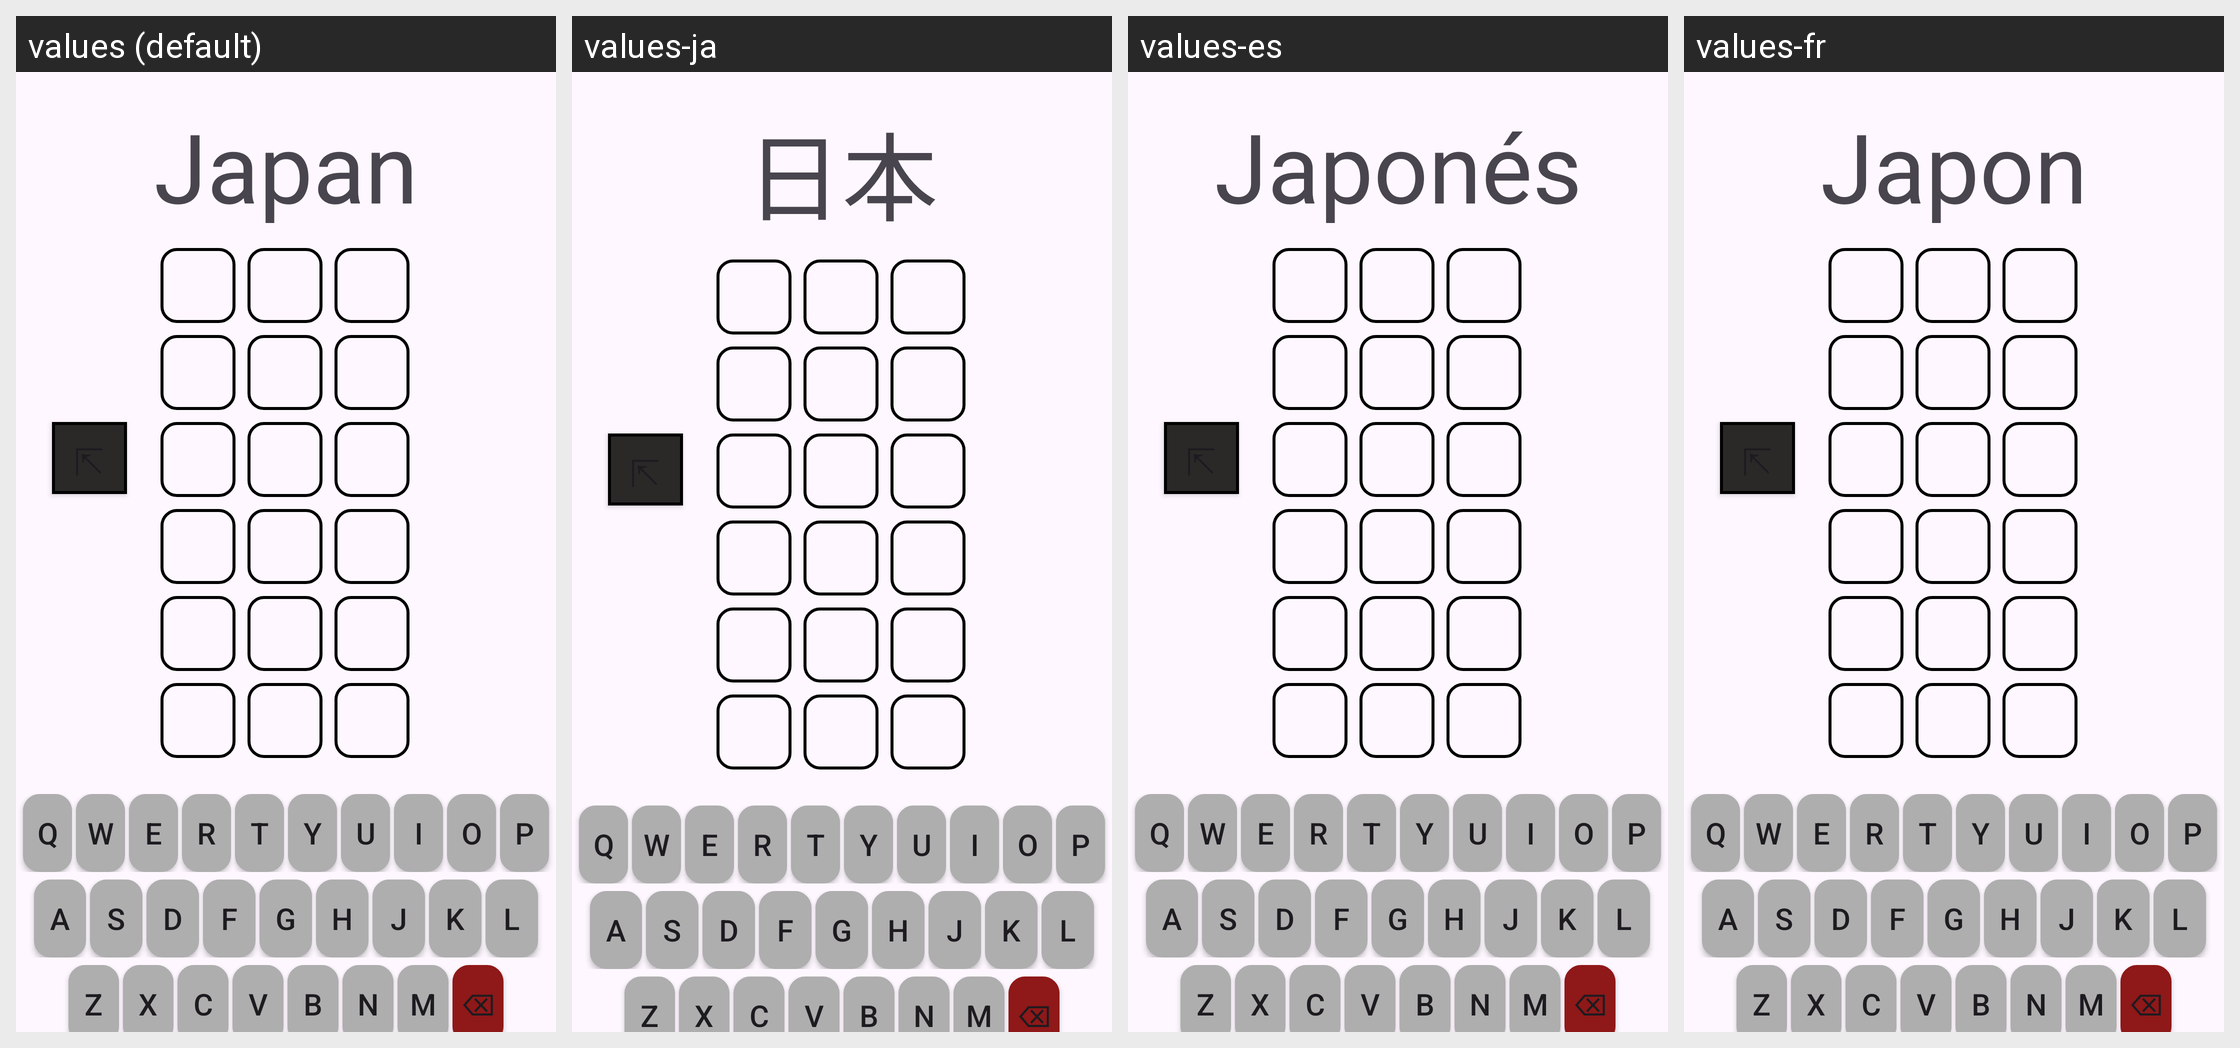

Translations of the strings shown on this Android screen, per locale in the grid:
Android screen res/layout/activity_japanese.xml rendered under 4 locales, left to right: values (default), values-ja, values-es, values-fr. Device: Nexus 5 (rendered at 1080×1920; each locale shown at half size, 540×960, under a caption strip naming it); theme Theme.WordleOnTheGo.
Strings drawn on this screen, with the default value and each locale's value (text and hints the layout hard-codes appear in the picture but are not listed):

japanese_option
  values: Japan
  values-ja: 日本
  values-es: Japonés
  values-fr: Japon

K11
  values: Q
  values-ja: Q  [not translated; the default value is used]
  values-es: Q  [not translated; the default value is used]
  values-fr: Q  [not translated; the default value is used]

K12
  values: W
  values-ja: W  [not translated; the default value is used]
  values-es: W  [not translated; the default value is used]
  values-fr: W  [not translated; the default value is used]

K13
  values: E
  values-ja: E  [not translated; the default value is used]
  values-es: E  [not translated; the default value is used]
  values-fr: E  [not translated; the default value is used]

K14
  values: R
  values-ja: R  [not translated; the default value is used]
  values-es: R  [not translated; the default value is used]
  values-fr: R  [not translated; the default value is used]

K15
  values: T
  values-ja: T  [not translated; the default value is used]
  values-es: T  [not translated; the default value is used]
  values-fr: T  [not translated; the default value is used]

K16
  values: Y
  values-ja: Y  [not translated; the default value is used]
  values-es: Y  [not translated; the default value is used]
  values-fr: Y  [not translated; the default value is used]

K17
  values: U
  values-ja: U  [not translated; the default value is used]
  values-es: U  [not translated; the default value is used]
  values-fr: U  [not translated; the default value is used]

K21
  values: I
  values-ja: I  [not translated; the default value is used]
  values-es: I  [not translated; the default value is used]
  values-fr: I  [not translated; the default value is used]

K22
  values: O
  values-ja: O  [not translated; the default value is used]
  values-es: O  [not translated; the default value is used]
  values-fr: O  [not translated; the default value is used]

K23
  values: P
  values-ja: P  [not translated; the default value is used]
  values-es: P  [not translated; the default value is used]
  values-fr: P  [not translated; the default value is used]

K24
  values: A
  values-ja: A  [not translated; the default value is used]
  values-es: A  [not translated; the default value is used]
  values-fr: A  [not translated; the default value is used]

K25
  values: S
  values-ja: S  [not translated; the default value is used]
  values-es: S  [not translated; the default value is used]
  values-fr: S  [not translated; the default value is used]

K26
  values: D
  values-ja: D  [not translated; the default value is used]
  values-es: D  [not translated; the default value is used]
  values-fr: D  [not translated; the default value is used]

K27
  values: F
  values-ja: F  [not translated; the default value is used]
  values-es: F  [not translated; the default value is used]
  values-fr: F  [not translated; the default value is used]

K31
  values: G
  values-ja: G  [not translated; the default value is used]
  values-es: G  [not translated; the default value is used]
  values-fr: G  [not translated; the default value is used]

K32
  values: H
  values-ja: H  [not translated; the default value is used]
  values-es: H  [not translated; the default value is used]
  values-fr: H  [not translated; the default value is used]

K33
  values: J
  values-ja: J  [not translated; the default value is used]
  values-es: J  [not translated; the default value is used]
  values-fr: J  [not translated; the default value is used]

K34
  values: K
  values-ja: K  [not translated; the default value is used]
  values-es: K  [not translated; the default value is used]
  values-fr: K  [not translated; the default value is used]

K35
  values: L
  values-ja: L  [not translated; the default value is used]
  values-es: L  [not translated; the default value is used]
  values-fr: L  [not translated; the default value is used]

K36
  values: Z
  values-ja: Z  [not translated; the default value is used]
  values-es: Z  [not translated; the default value is used]
  values-fr: Z  [not translated; the default value is used]

K37
  values: X
  values-ja: X  [not translated; the default value is used]
  values-es: X  [not translated; the default value is used]
  values-fr: X  [not translated; the default value is used]

K42
  values: C
  values-ja: C  [not translated; the default value is used]
  values-es: C  [not translated; the default value is used]
  values-fr: C  [not translated; the default value is used]

K43
  values: V
  values-ja: V  [not translated; the default value is used]
  values-es: V  [not translated; the default value is used]
  values-fr: V  [not translated; the default value is used]

K44
  values: B
  values-ja: B  [not translated; the default value is used]
  values-es: B  [not translated; the default value is used]
  values-fr: B  [not translated; the default value is used]

K45
  values: N
  values-ja: N  [not translated; the default value is used]
  values-es: N  [not translated; the default value is used]
  values-fr: N  [not translated; the default value is used]

K46
  values: M
  values-ja: M  [not translated; the default value is used]
  values-es: M  [not translated; the default value is used]
  values-fr: M  [not translated; the default value is used]

K47
  values: ⌫
  values-ja: ⌫  [not translated; the default value is used]
  values-es: ⌫  [not translated; the default value is used]
  values-fr: ⌫  [not translated; the default value is used]

K41
  values: Enter
  values-ja: Enter  [not translated; the default value is used]
  values-es: Traer
  values-fr: Essayer
